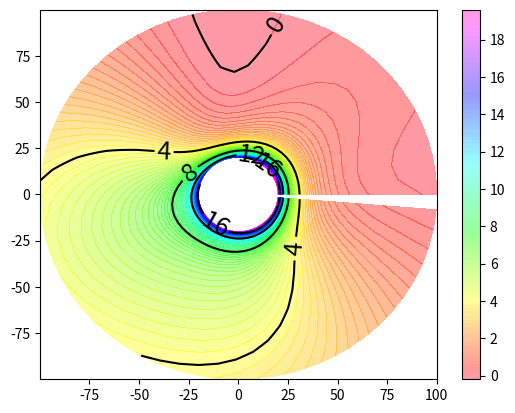

Generate this figure with matplotlib:
import math
import numpy as np
import matplotlib.pyplot as plt
from scipy.interpolate import griddata
from scipy import interpolate


def equatorialMagneticField(r, phi):
    B = 1.030e6 * r ** (-3.756 - 0.12 * np.cos(phi - 3.562)) + \
        (3.797 - 4.612 * np.cos(phi - 0.825) + 0.606 * np.cos(2 * (phi - 0.473)) +
         0.847 * np.cos(3 * (phi - 0.913))) * np.exp(-1 * r / 150)
    return B


file = open('Test.txt', 'w')

x = np.arange(20, 101, 1)
y = np.arange(0, 2 * np.pi, 0.1)

xi, yi = np.meshgrid(x, y)
z = np.array(equatorialMagneticField(xi, yi))

xi = x * np.cos(yi)
yi = x * np.sin(yi)

heatmap = plt.contourf(xi, yi, z, 100, cmap=plt.cm.get_cmap('gist_rainbow'), alpha=0.4)
lines = plt.contour(xi, yi, z, 5, colors='k')
plt.clabel(lines, fontsize=18, inline=1, colors='k')
plt.colorbar(heatmap)
plt.show()
